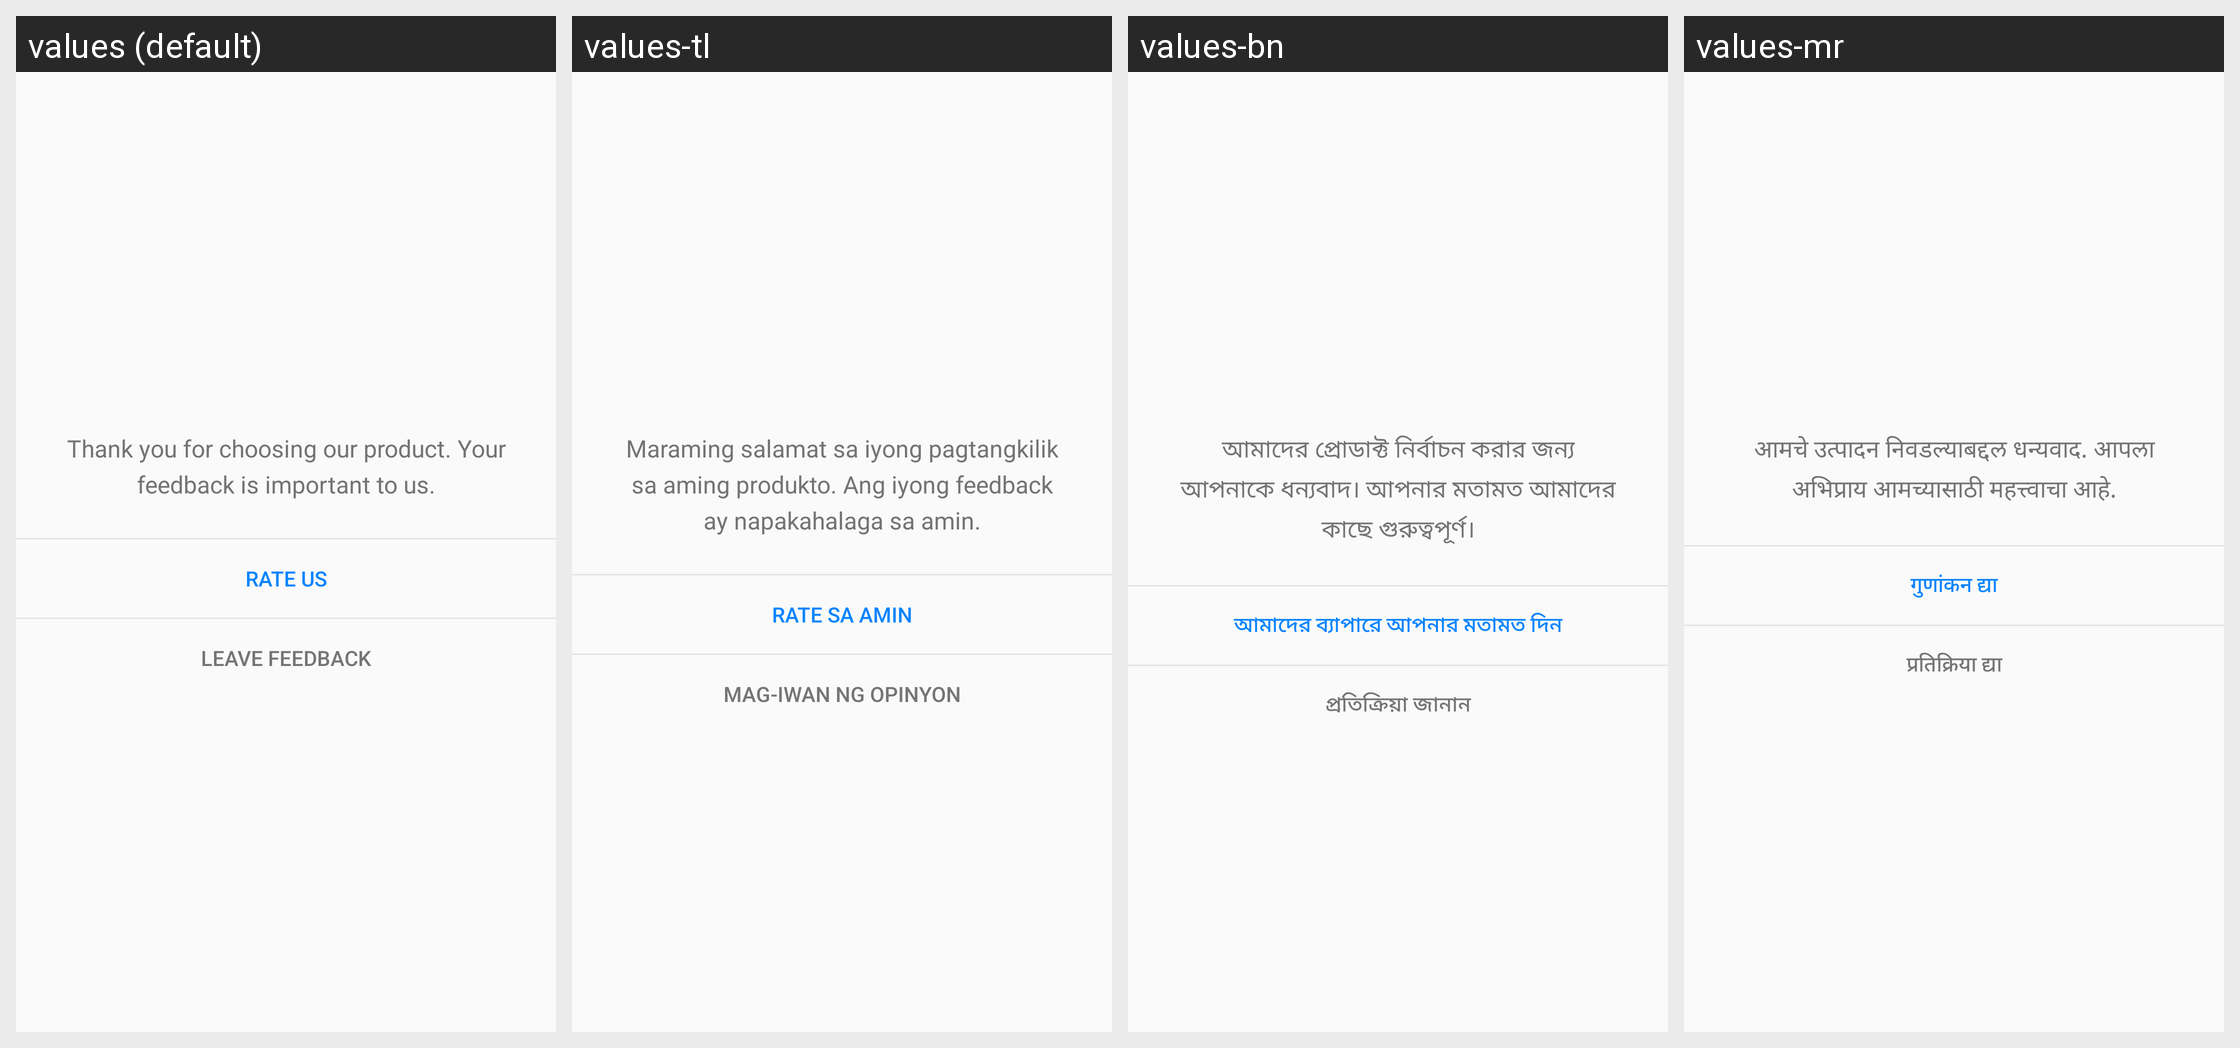

Translations of the strings shown on this Android screen, per locale in the grid:
Android screen res/layout/layout_promotion_dialog.xml rendered under 4 locales, left to right: values (default), values-tl, values-bn, values-mr. Device: Nexus 5 (rendered at 1080×1920; each locale shown at half size, 540×960, under a caption strip naming it); theme AppTheme.
Other locales in the repository, not shown: values-anp, values-hi-rIN, values-in, values-pa-rIN, values-ru, values-su, values-ta, values-te, values-th, values-vi, values-zh-rCN, values-zh-rTW.
Strings drawn on this screen, with the default value and each locale's value (text and hints the layout hard-codes, and strings that could not be matched under every locale, appear in the picture but are not listed):

rate_app_dialog_text_content
  values: Thank you for choosing our product. Your feedback is important to us.
  values-tl: Maraming salamat sa iyong pagtangkilik sa aming produkto. Ang iyong feedback ay napakahalaga sa amin.
  values-bn: আমাদের প্রোডাক্ট নির্বাচন করার জন্য আপনাকে ধন্যবাদ। আপনার মতামত আমাদের কাছে গুরুত্বপূর্ণ।
  values-mr: आमचे उत्पादन निवडल्याबद्दल धन्यवाद. आपला अभिप्राय आमच्यासाठी महत्त्वाचा आहे.

rate_app_dialog_btn_go_rate
  values: Rate Us
  values-tl: Rate sa Amin
  values-bn: আমাদের ব্যাপারে আপনার মতামত দিন
  values-mr: गुणांकन द्या

rate_app_dialog_btn_feedback
  values: Leave Feedback
  values-tl: Mag-iwan ng opinyon
  values-bn: প্রতিক্রিয়া জানান
  values-mr: प्रतिक्रिया द्या
